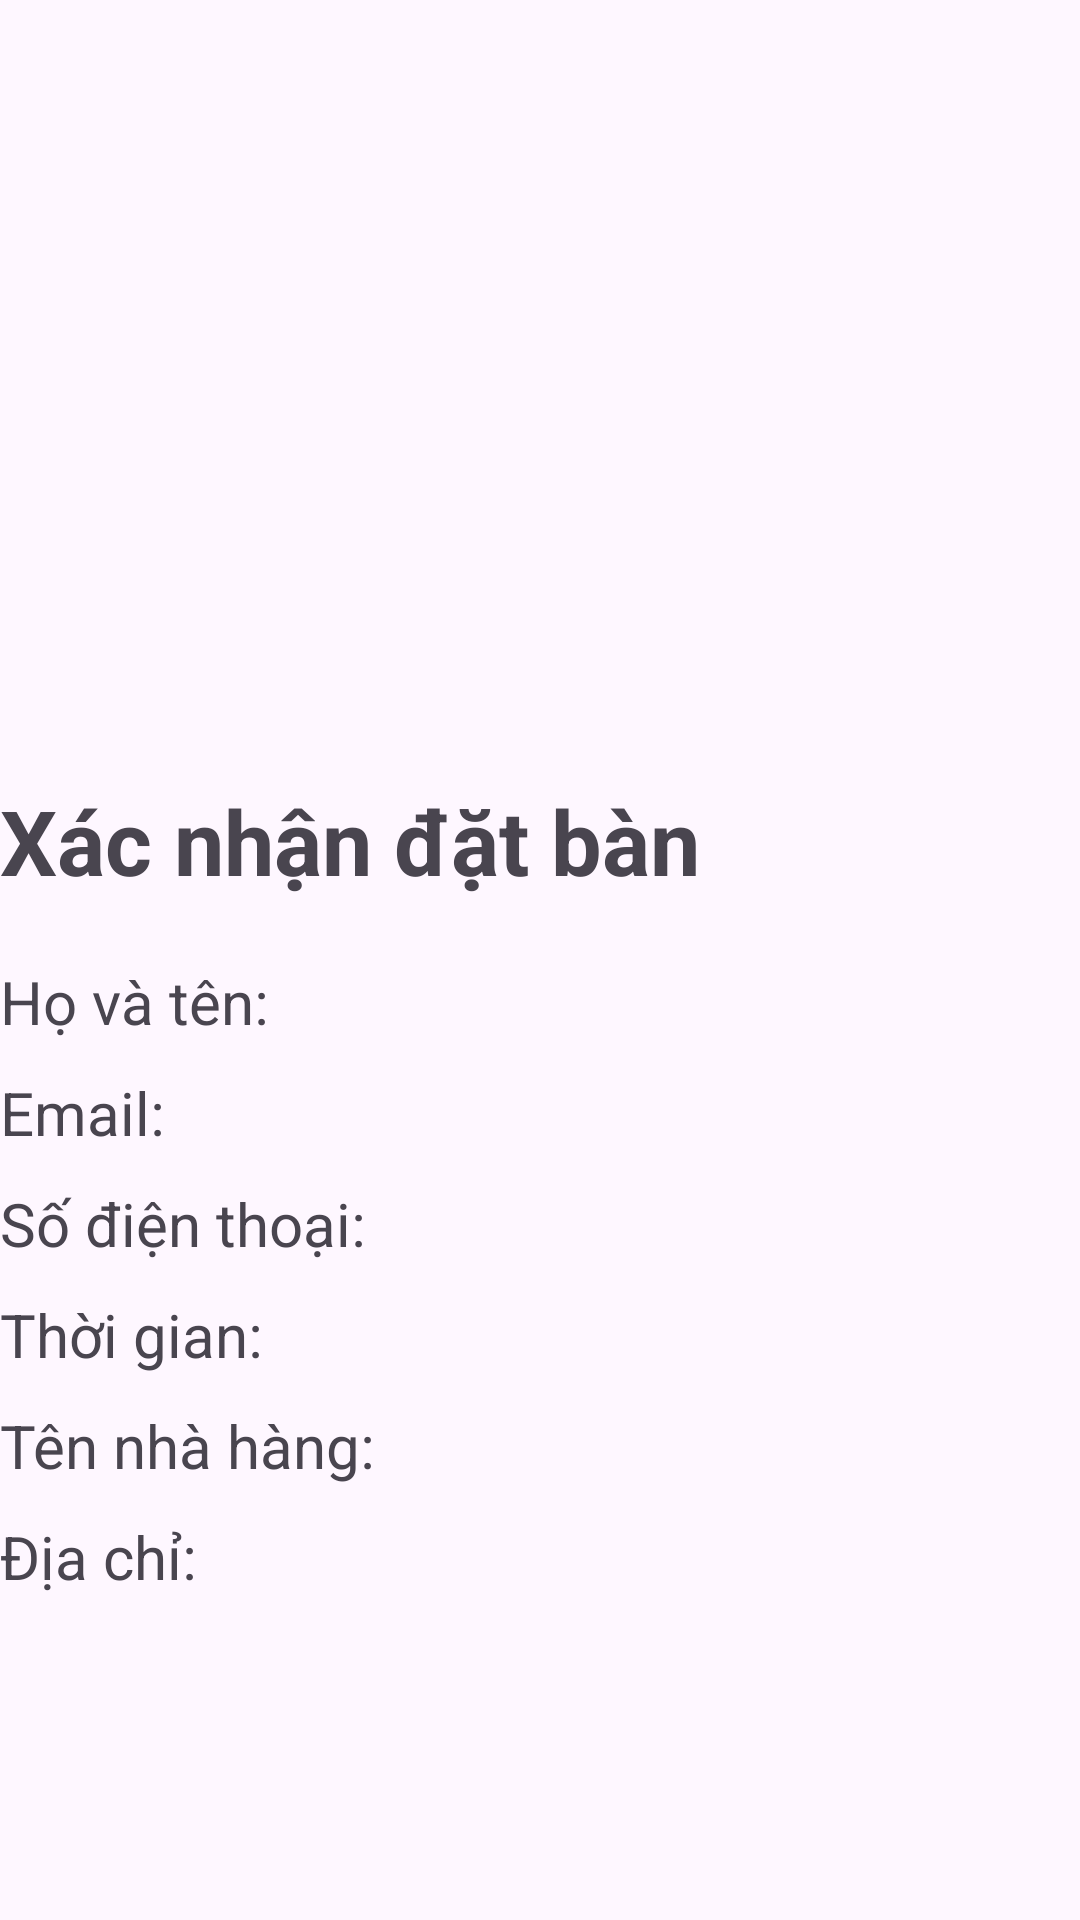

Android layout source for this screen:
<!-- AndroidManifest.xml: application theme Theme.AppTravel4 -->
<!-- res/layout/layout_xacnhandatban.xml -->
<?xml version="1.0" encoding="utf-8"?>
<LinearLayout xmlns:android="http://schemas.android.com/apk/res/android"
    xmlns:tools="http://schemas.android.com/tools"
    android:layout_width="match_parent"
    android:layout_height="match_parent"
    android:orientation="vertical">

    <androidx.viewpager2.widget.ViewPager2
        android:id="@+id/viewPager2"
        android:layout_width="match_parent"
        android:layout_height="250dp"
        android:layout_alignParentTop="true"
        />

    <TextView
        android:id="@+id/textView2"
        android:layout_width="match_parent"
        android:layout_height="wrap_content"
        android:layout_marginTop="10dp"
        android:layout_marginBottom="10dp"
        android:textStyle="bold"
        android:layout_gravity="center"
        android:textColor="@color/red"
        android:textSize="30dp"
        android:text="Xác nhận đặt bàn" />
    <TextView
        android:id="@+id/textView4"
        android:layout_width="match_parent"
        android:layout_height="wrap_content"
        android:layout_marginTop="10dp"

        android:textSize="20sp"
        android:text="Họ và tên:" />


    <TextView
        android:id="@+id/textView5"
        android:layout_width="match_parent"
        android:layout_height="wrap_content"
        android:layout_marginTop="10dp"

        android:textSize="20sp"
        android:text="Email:" />


    <TextView
        android:id="@+id/textView6"
        android:layout_width="match_parent"
        android:layout_height="wrap_content"
        android:layout_marginTop="10dp"

        android:textSize="20sp"
        android:text="Số điện thoại:" />


    <TextView
        android:id="@+id/textView7"
        android:layout_width="match_parent"
        android:layout_height="wrap_content"
        android:layout_marginTop="10dp"
        android:textSize="20sp"
        android:text="Thời gian:" />
    <TextView
        android:id="@+id/textView8"
        android:layout_width="match_parent"
        android:layout_height="wrap_content"
        android:layout_marginTop="10dp"
        android:textSize="20sp"
        android:text="Tên nhà hàng:" />
    <TextView
        android:id="@+id/textView9"
        android:layout_width="match_parent"
        android:layout_height="wrap_content"
        android:layout_marginTop="10dp"
        android:textSize="20sp"
        android:text="Địa chỉ:" />
    <LinearLayout
        android:layout_width="match_parent"
        android:layout_height="wrap_content"
        android:layout_marginTop="100sp"
        android:orientation="horizontal">

        <Button
            android:id="@+id/button7"
            android:layout_width="match_parent"
            android:layout_height="wrap_content"
            android:layout_weight="1"
            android:backgroundTint="@color/red"
            android:text="Quay lại" />
        <Button
            android:id="@+id/button8"
            android:layout_width="match_parent"
            android:layout_height="wrap_content"
            android:layout_weight="1"
            android:backgroundTint="@color/xanhduong"
            android:text="Đặt chỗ" />
    </LinearLayout>



</LinearLayout>
<!-- resources referenced by this layout -->
<resources>
  <style name="Theme.AppTravel4" parent="Base.Theme.AppTravel4" />
  <style name="Base.Theme.AppTravel4" parent="Theme.Material3.DayNight.NoActionBar">
          
          
      </style>
</resources>
